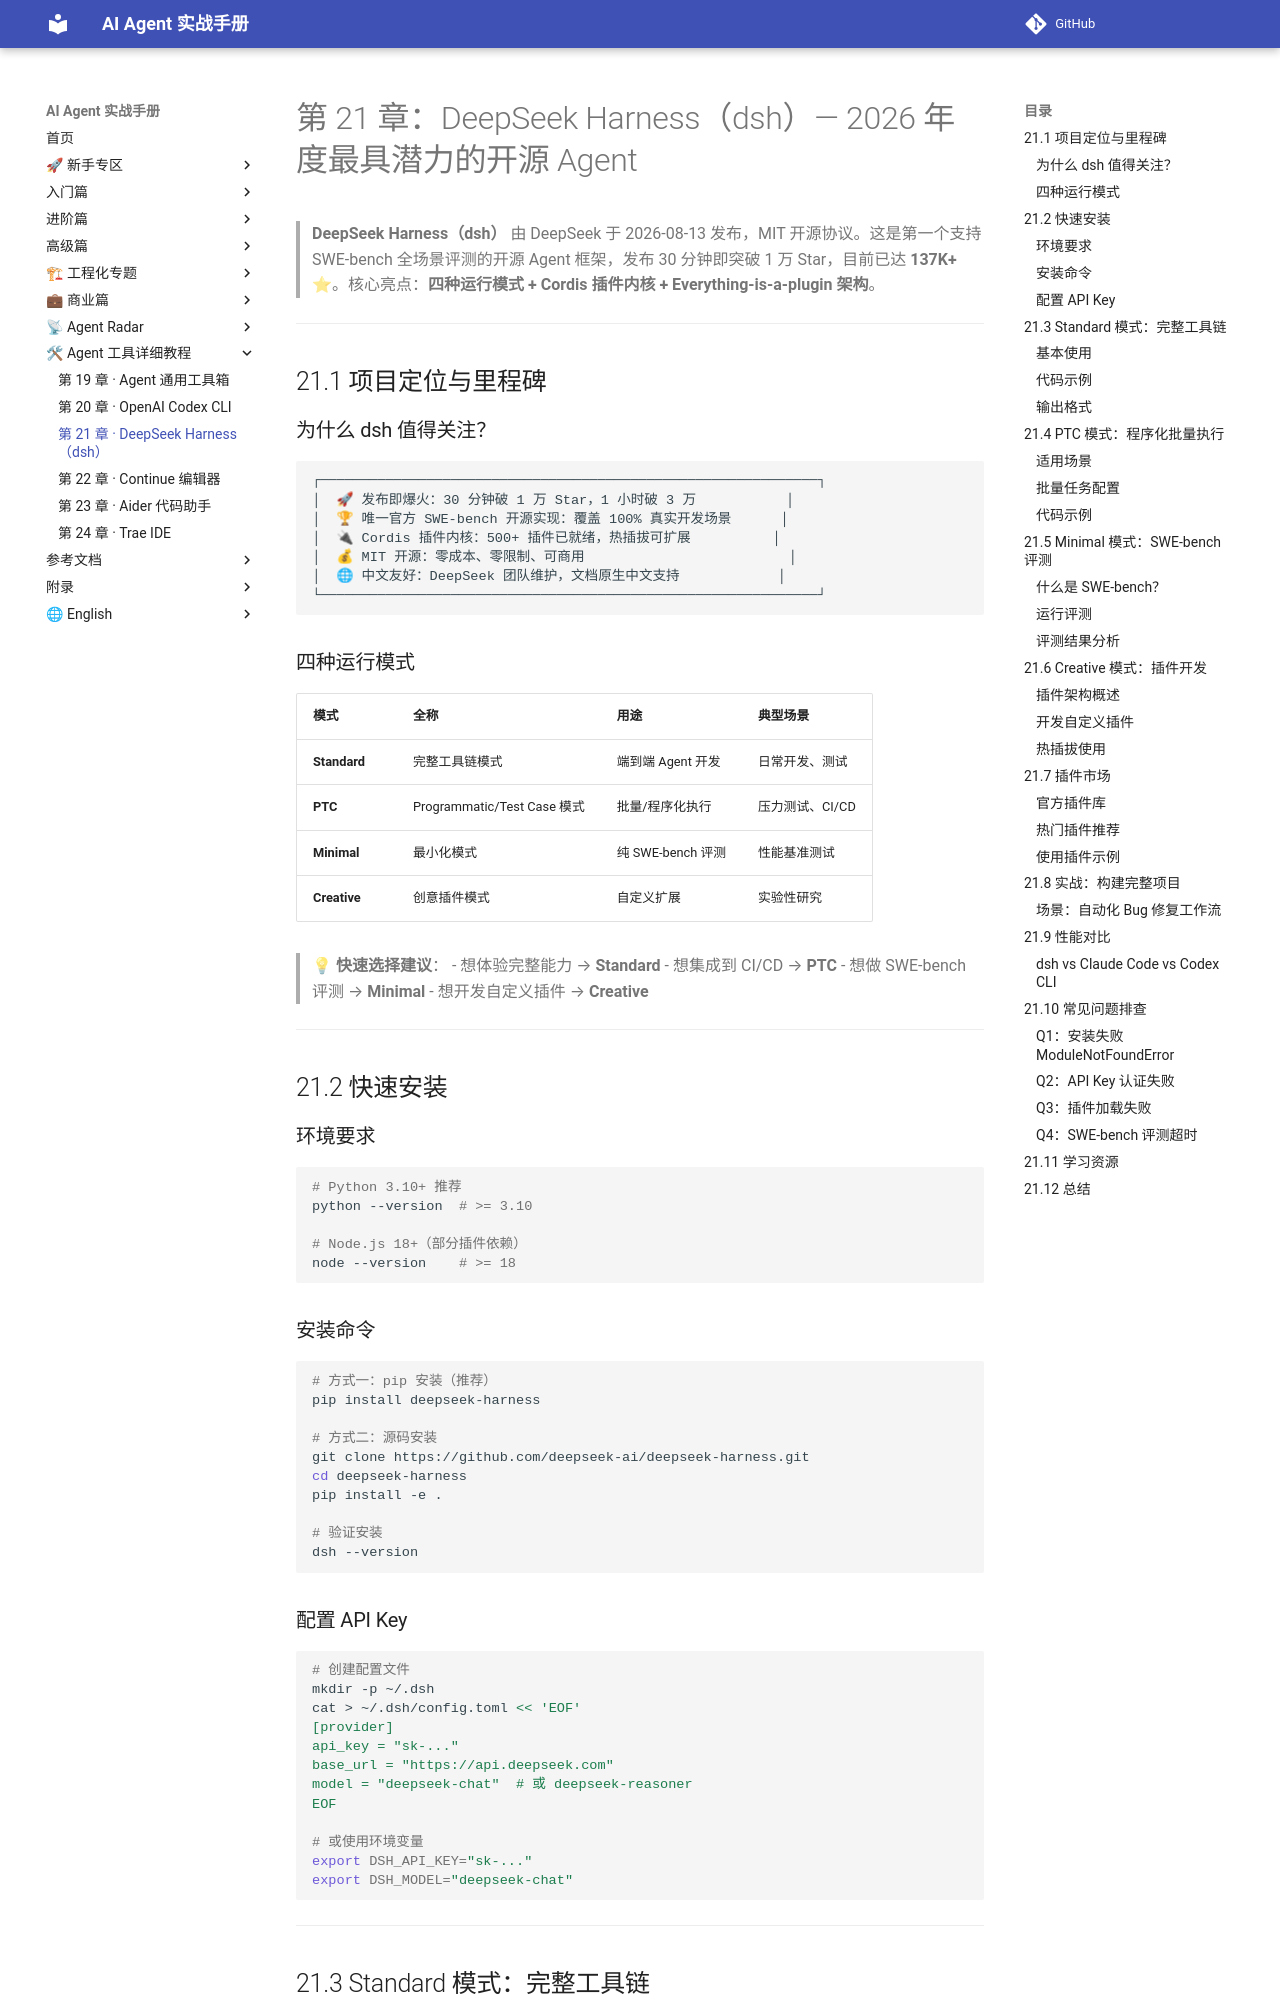

repository: Xwh630/ai-agent-handbook · page: chapters/21-deepseek-harness/index.html · generator: mkdocs

---
适配框架版本: DeepSeek Harness 1.x
最后校验: 2026-10-06
上游变更监控: https://github.com/deepseek-ai/deepseek-harness/releases
---

# 第 21 章：DeepSeek Harness（dsh）— 2026 年度最具潜力的开源 Agent

> **DeepSeek Harness（dsh）** 由 DeepSeek 于 2026-08-13 发布，MIT 开源协议。这是第一个支持 SWE-bench 全场景评测的开源 Agent 框架，发布 30 分钟即突破 1 万 Star，目前已达 **137K+** ⭐。核心亮点：**四种运行模式 + Cordis 插件内核 + Everything-is-a-plugin 架构**。

---

## 21.1 项目定位与里程碑

### 为什么 dsh 值得关注？

```
┌─────────────────────────────────────────────────────────────┐
│  🚀 发布即爆火：30 分钟破 1 万 Star，1 小时破 3 万           │
│  🏆 唯一官方 SWE-bench 开源实现：覆盖 100% 真实开发场景      │
│  🔌 Cordis 插件内核：500+ 插件已就绪，热插拔可扩展          │
│  💰 MIT 开源：零成本、零限制、可商用                         │
│  🌐 中文友好：DeepSeek 团队维护，文档原生中文支持            │
└─────────────────────────────────────────────────────────────┘
```

### 四种运行模式

| 模式 | 全称 | 用途 | 典型场景 |
|------|------|------|----------|
| **Standard** | 完整工具链模式 | 端到端 Agent 开发 | 日常开发、测试 |
| **PTC** | Programmatic/Test Case 模式 | 批量/程序化执行 | 压力测试、CI/CD |
| **Minimal** | 最小化模式 | 纯 SWE-bench 评测 | 性能基准测试 |
| **Creative** | 创意插件模式 | 自定义扩展 | 实验性研究 |

> 💡 **快速选择建议**：
> - 想体验完整能力 → **Standard**
> - 想集成到 CI/CD → **PTC**
> - 想做 SWE-bench 评测 → **Minimal**
> - 想开发自定义插件 → **Creative**

---

## 21.2 快速安装

### 环境要求

```bash
# Python 3.10+ 推荐
python --version  # >= 3.10

# Node.js 18+（部分插件依赖）
node --version    # >= 18
```

### 安装命令

```bash
# 方式一：pip 安装（推荐）
pip install deepseek-harness

# 方式二：源码安装
git clone https://github.com/deepseek-ai/deepseek-harness.git
cd deepseek-harness
pip install -e .

# 验证安装
dsh --version
```

### 配置 API Key

```bash
# 创建配置文件
mkdir -p ~/.dsh
cat > ~/.dsh/config.toml << 'EOF'
[provider]
api_key = "sk-..."
base_url = "https://api.deepseek.com"
model = "deepseek-chat"  # 或 deepseek-reasoner
EOF

# 或使用环境变量
export DSH_API_KEY="sk-..."
export DSH_MODEL="deepseek-chat"
```

---

## 21.3 Standard 模式：完整工具链
